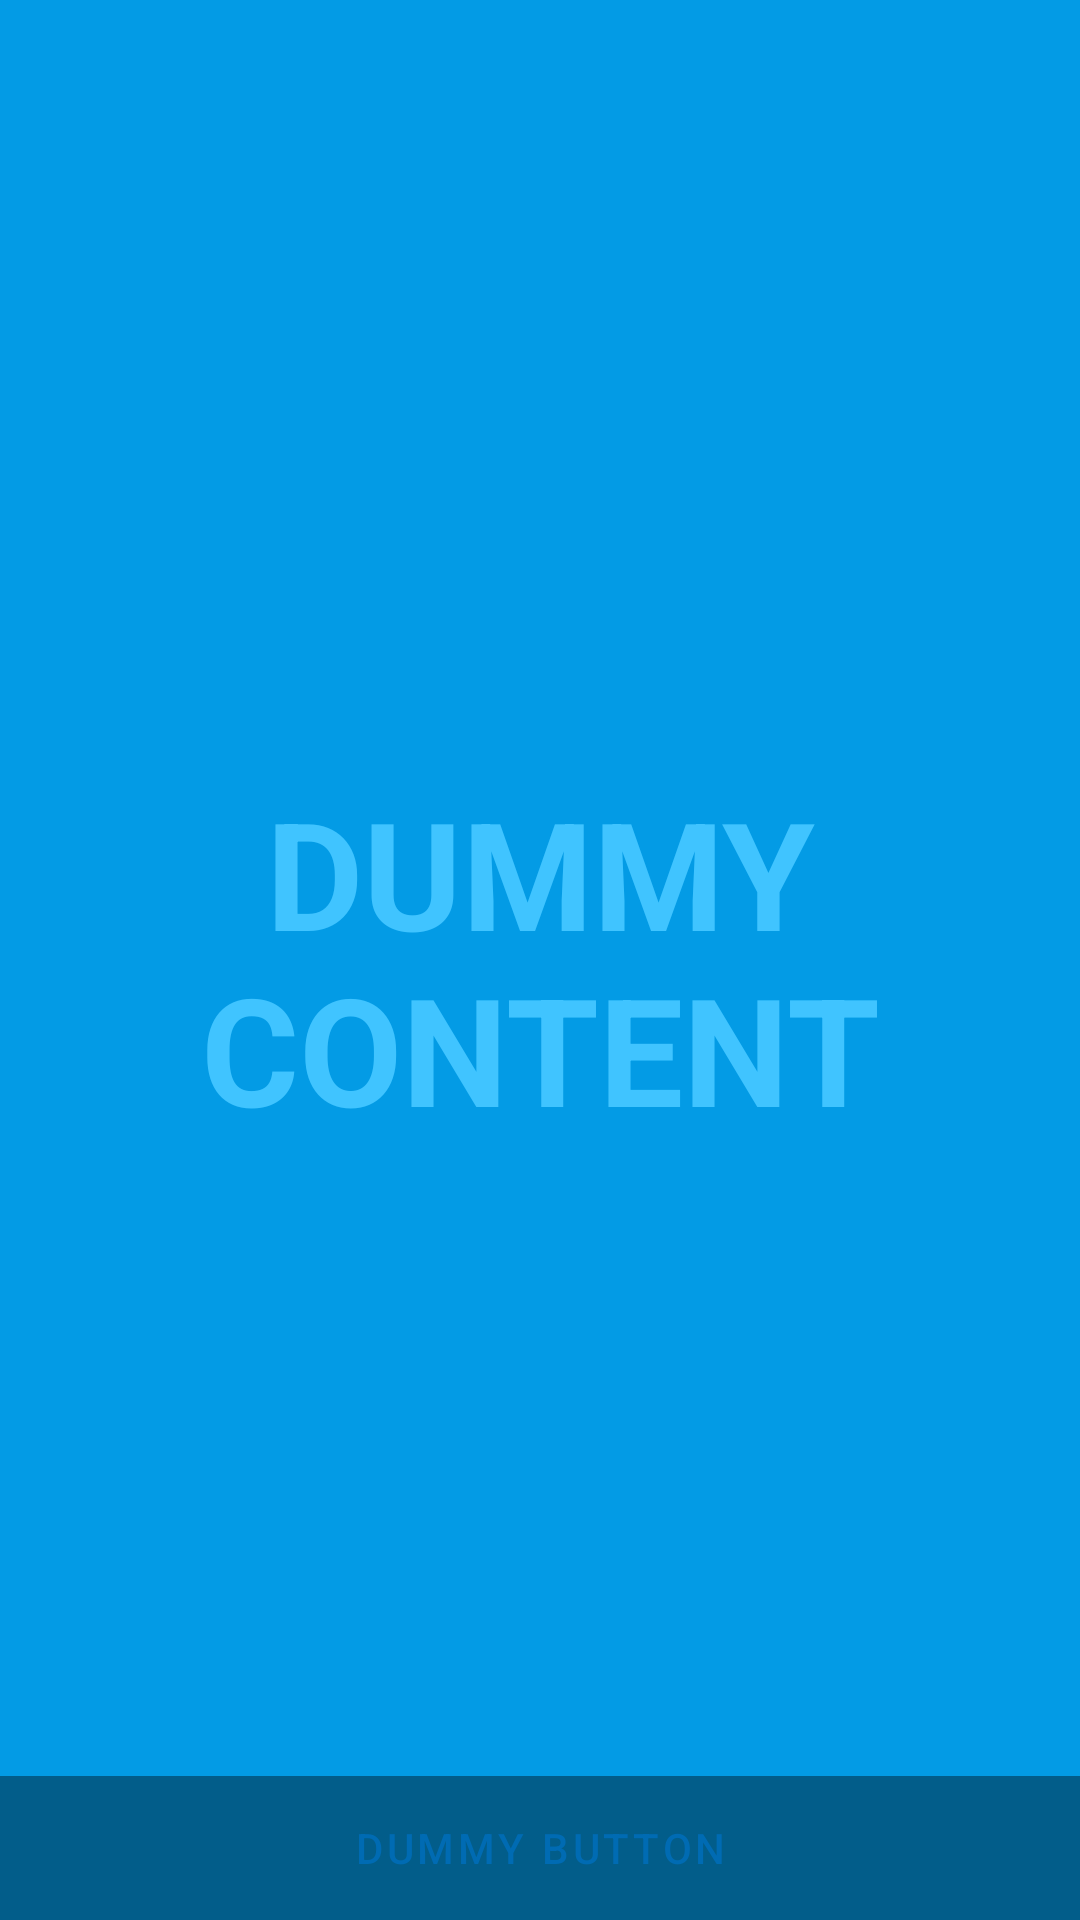

Produce the Android XML layout that renders to this screen, including the resource entries it uses.
<!-- AndroidManifest.xml: application theme Theme.GNBTransactions -->
<!-- res/layout/activity_splash_screen.xml -->
<?xml version="1.0" encoding="utf-8"?>
<FrameLayout xmlns:android="http://schemas.android.com/apk/res/android"
    xmlns:tools="http://schemas.android.com/tools"
    android:layout_width="match_parent"
    android:layout_height="match_parent"
    android:background="?attr/fullscreenBackgroundColor"
    android:theme="@style/ThemeOverlay.GNBTransactions.FullscreenContainer"
    tools:context=".ui.splashscreen.SplashScreenActivity">

    
    <TextView
        android:id="@+id/fullscreen_content"
        android:layout_width="match_parent"
        android:layout_height="match_parent"
        android:gravity="center"
        android:keepScreenOn="true"
        android:text="@string/dummy_content"
        android:textColor="?attr/fullscreenTextColor"
        android:textSize="50sp"
        android:textStyle="bold" />

    
    <FrameLayout
        android:layout_width="match_parent"
        android:layout_height="match_parent"
        android:fitsSystemWindows="true">

        <LinearLayout
            android:id="@+id/fullscreen_content_controls"
            style="@style/Widget.Theme.GNBTransactions.ButtonBar.Fullscreen"
            android:layout_width="match_parent"
            android:layout_height="wrap_content"
            android:layout_gravity="bottom|center_horizontal"
            android:orientation="horizontal"
            tools:ignore="UselessParent">

            <Button
                android:id="@+id/dummy_button"
                style="?android:attr/buttonBarButtonStyle"
                android:layout_width="0dp"
                android:layout_height="wrap_content"
                android:layout_weight="1"
                android:text="@string/dummy_button" />

        </LinearLayout>
    </FrameLayout>

</FrameLayout>
<!-- resources referenced by this layout -->
<resources>
  <string name="dummy_button">Dummy Button</string>
  <string name="dummy_content">DUMMY\nCONTENT</string>
  <style name="ThemeOverlay.GNBTransactions.FullscreenContainer" parent="">
          <item name="fullscreenBackgroundColor">@color/light_blue_600</item>
          <item name="fullscreenTextColor">@color/light_blue_A200</item>
      </style>
  <style name="Widget.Theme.GNBTransactions.ButtonBar.Fullscreen" parent="">
          <item name="android:background">@color/black_overlay</item>
          <item name="android:buttonBarStyle">?android:attr/buttonBarStyle</item>
      </style>
  <style name="Theme.GNBTransactions" parent="Theme.MaterialComponents.Light.DarkActionBar">
          
          <item name="colorPrimary">@color/gnb_blue</item>
          <item name="colorPrimaryVariant">@color/gnb_dark_blue</item>
          <item name="colorOnPrimary">@color/white</item>
          
          <item name="colorSecondary">@color/gnb_red</item>
          <item name="colorSecondaryVariant">@color/gnb_red</item>
          <item name="colorOnSecondary">@color/black</item>
          
          <item name="android:statusBarColor" tools:targetApi="l">?attr/colorPrimaryVariant</item>
          
      </style>
  <color name="light_blue_600">#FF039BE5</color>
  <color name="light_blue_A200">#FF40C4FF</color>
  <color name="black_overlay">#66000000</color>
  <color name="gnb_blue">#FF006bb3</color>
  <color name="gnb_dark_blue">#FF0939c6</color>
  <color name="white">#FFFFFFFF</color>
  <color name="gnb_red">#FFe11a22</color>
  <color name="black">#FF000000</color>
</resources>
